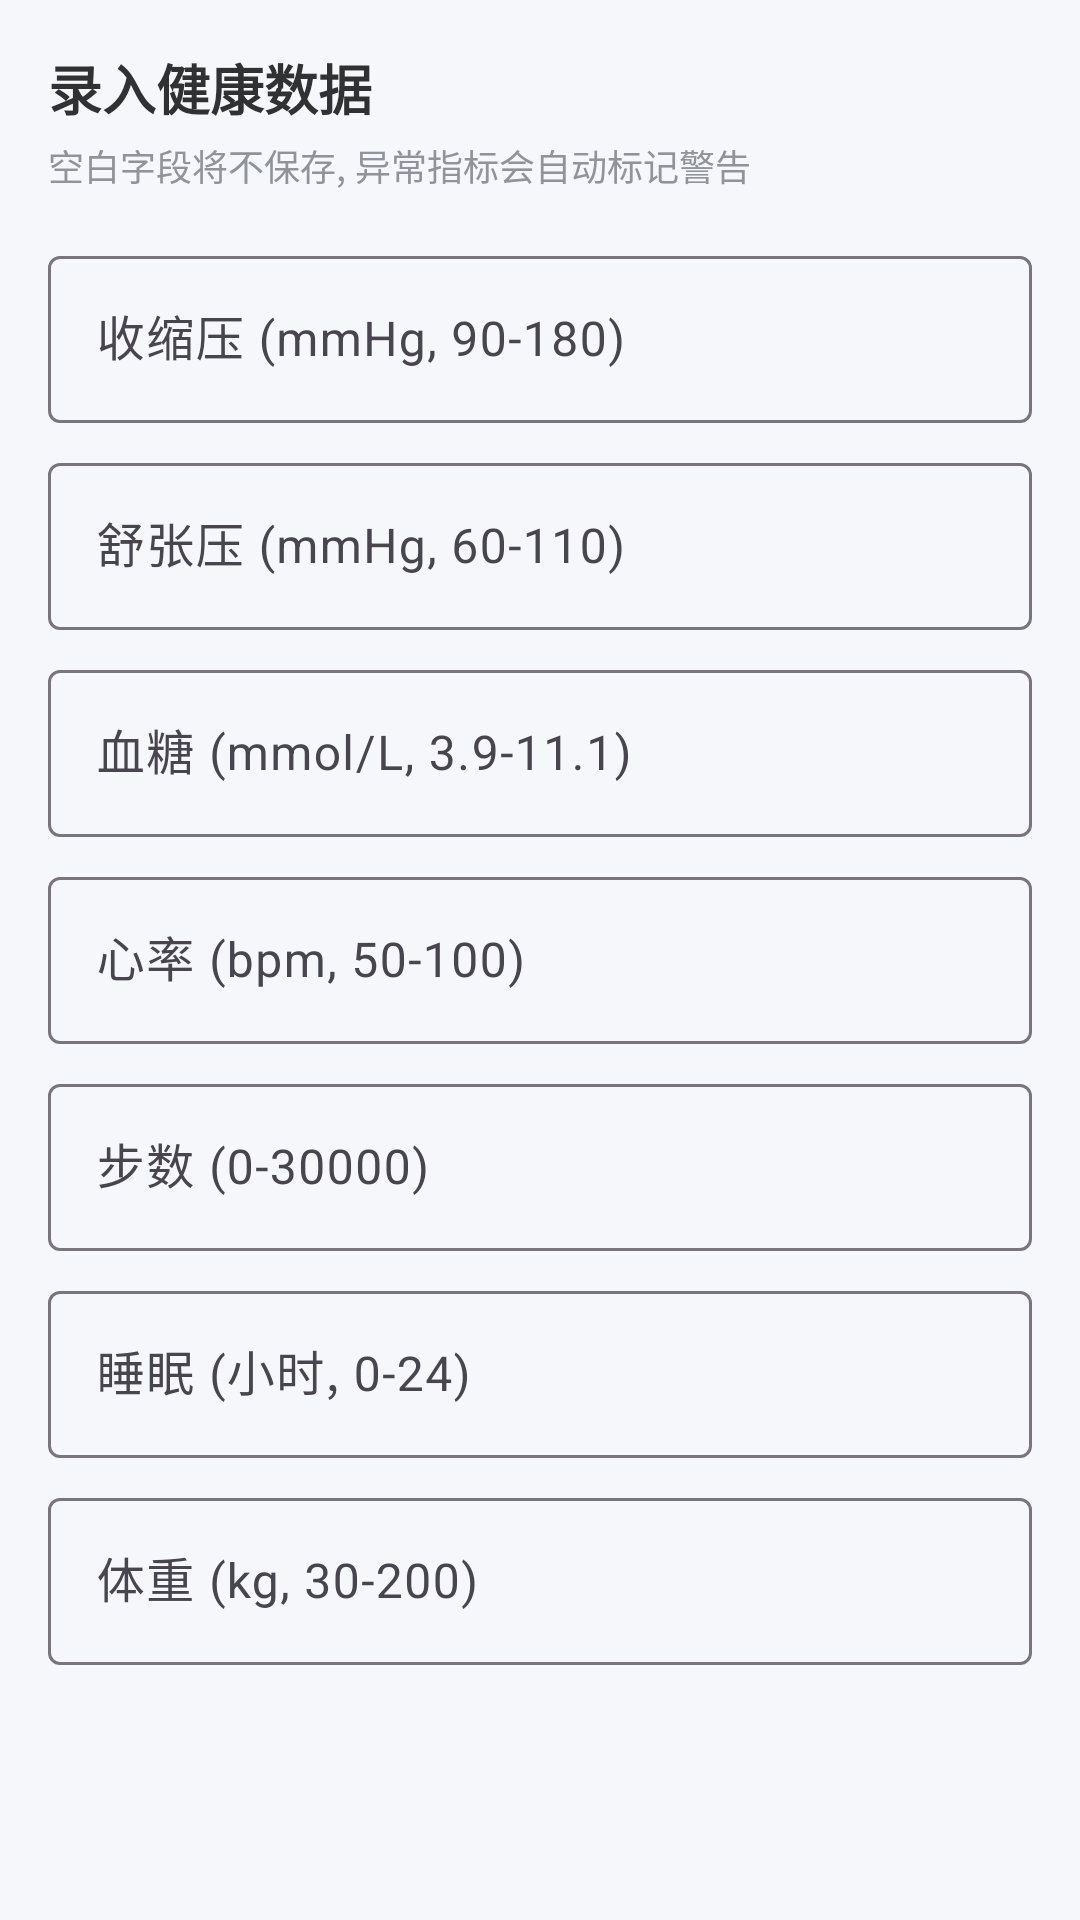

The Android layout XML behind this screen, and the referenced resources:
<!-- AndroidManifest.xml: application theme Theme.HealthMgmt -->
<!-- res/layout/dialog_health_input.xml -->
<?xml version="1.0" encoding="utf-8"?>
<ScrollView xmlns:android="http://schemas.android.com/apk/res/android"
    xmlns:app="http://schemas.android.com/apk/res-auto"
    android:layout_width="match_parent"
    android:layout_height="wrap_content"
    android:padding="16dp">

    <LinearLayout
        android:layout_width="match_parent"
        android:layout_height="wrap_content"
        android:orientation="vertical">

        <TextView
            android:layout_width="wrap_content"
            android:layout_height="wrap_content"
            android:text="录入健康数据"
            android:textColor="@color/text_primary"
            android:textSize="18sp"
            android:textStyle="bold" />

        <TextView
            android:layout_width="wrap_content"
            android:layout_height="wrap_content"
            android:layout_marginTop="4dp"
            android:text="空白字段将不保存, 异常指标会自动标记警告"
            android:textColor="@color/text_secondary"
            android:textSize="12sp" />

        <com.google.android.material.textfield.TextInputLayout
            android:layout_width="match_parent"
            android:layout_height="wrap_content"
            android:layout_marginTop="16dp"
            android:hint="收缩压 (mmHg, 90-180)">

            <com.google.android.material.textfield.TextInputEditText
                android:id="@+id/etSystolic"
                android:layout_width="match_parent"
                android:layout_height="wrap_content"
                android:inputType="number" />
        </com.google.android.material.textfield.TextInputLayout>

        <com.google.android.material.textfield.TextInputLayout
            android:layout_width="match_parent"
            android:layout_height="wrap_content"
            android:layout_marginTop="8dp"
            android:hint="舒张压 (mmHg, 60-110)">

            <com.google.android.material.textfield.TextInputEditText
                android:id="@+id/etDiastolic"
                android:layout_width="match_parent"
                android:layout_height="wrap_content"
                android:inputType="number" />
        </com.google.android.material.textfield.TextInputLayout>

        <com.google.android.material.textfield.TextInputLayout
            android:layout_width="match_parent"
            android:layout_height="wrap_content"
            android:layout_marginTop="8dp"
            android:hint="血糖 (mmol/L, 3.9-11.1)">

            <com.google.android.material.textfield.TextInputEditText
                android:id="@+id/etBloodSugar"
                android:layout_width="match_parent"
                android:layout_height="wrap_content"
                android:inputType="numberDecimal" />
        </com.google.android.material.textfield.TextInputLayout>

        <com.google.android.material.textfield.TextInputLayout
            android:layout_width="match_parent"
            android:layout_height="wrap_content"
            android:layout_marginTop="8dp"
            android:hint="心率 (bpm, 50-100)">

            <com.google.android.material.textfield.TextInputEditText
                android:id="@+id/etHeartRate"
                android:layout_width="match_parent"
                android:layout_height="wrap_content"
                android:inputType="number" />
        </com.google.android.material.textfield.TextInputLayout>

        <com.google.android.material.textfield.TextInputLayout
            android:layout_width="match_parent"
            android:layout_height="wrap_content"
            android:layout_marginTop="8dp"
            android:hint="步数 (0-30000)">

            <com.google.android.material.textfield.TextInputEditText
                android:id="@+id/etSteps"
                android:layout_width="match_parent"
                android:layout_height="wrap_content"
                android:inputType="number" />
        </com.google.android.material.textfield.TextInputLayout>

        <com.google.android.material.textfield.TextInputLayout
            android:layout_width="match_parent"
            android:layout_height="wrap_content"
            android:layout_marginTop="8dp"
            android:hint="睡眠 (小时, 0-24)">

            <com.google.android.material.textfield.TextInputEditText
                android:id="@+id/etSleepHours"
                android:layout_width="match_parent"
                android:layout_height="wrap_content"
                android:inputType="numberDecimal" />
        </com.google.android.material.textfield.TextInputLayout>

        <com.google.android.material.textfield.TextInputLayout
            android:layout_width="match_parent"
            android:layout_height="wrap_content"
            android:layout_marginTop="8dp"
            android:hint="体重 (kg, 30-200)">

            <com.google.android.material.textfield.TextInputEditText
                android:id="@+id/etWeight"
                android:layout_width="match_parent"
                android:layout_height="wrap_content"
                android:inputType="numberDecimal" />
        </com.google.android.material.textfield.TextInputLayout>

    </LinearLayout>
</ScrollView>
<!-- resources referenced by this layout -->
<resources>
  <color name="text_primary">#303133</color>
  <color name="text_secondary">#909399</color>
  <style name="Theme.HealthMgmt" parent="Theme.Material3.DayNight">
          <item name="colorPrimary">@color/primary</item>
          <item name="colorPrimaryVariant">@color/primary_dark</item>
          <item name="colorOnPrimary">@color/white</item>
          <item name="colorSecondary">@color/info</item>
          <item name="colorOnSecondary">@color/white</item>
          <item name="android:windowBackground">@color/bg_page</item>
          <item name="android:statusBarColor" tools:targetApi="lollipop">@color/primary</item>
      </style>
  <color name="primary">#67C23A</color>
  <color name="primary_dark">#529B2E</color>
  <color name="white">#FFFFFF</color>
  <color name="info">#909399</color>
  <color name="bg_page">#F5F7FA</color>
</resources>
